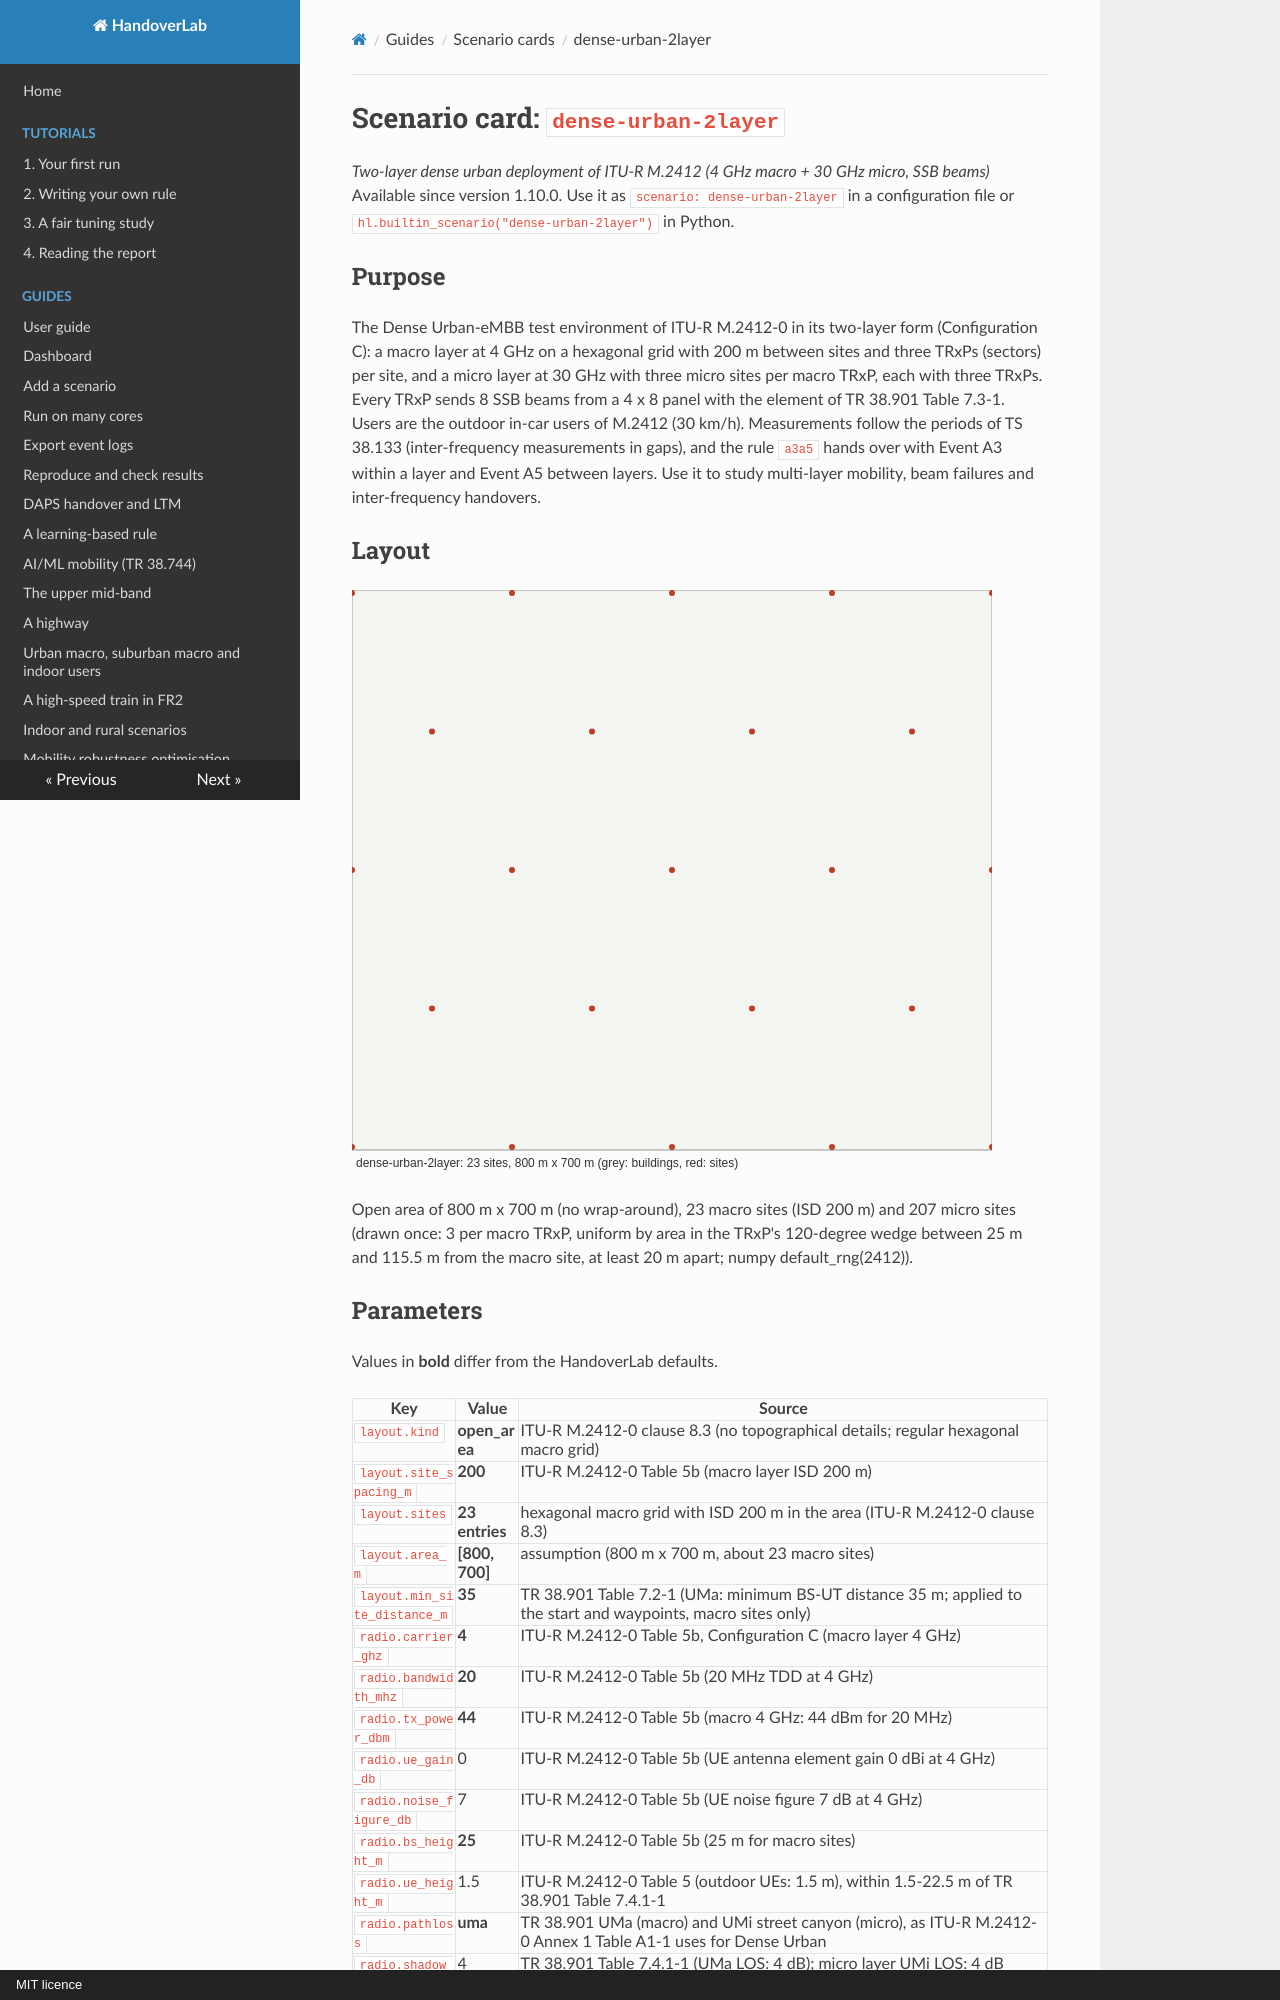

repository: mjs19971997/handoverlab · page: scenarios/dense-urban-2layer/index.html · generator: mkdocs · copyright: MIT licence

# Scenario card: `dense-urban-2layer`

*Two-layer dense urban deployment of ITU-R M.2412 (4 GHz macro + 30 GHz micro, SSB beams)*  
Available since version 1.10.0. Use it as `scenario: dense-urban-2layer` in a configuration file or `hl.builtin_scenario("dense-urban-2layer")` in Python.

## Purpose

The Dense Urban-eMBB test environment of ITU-R M.2412-0 in its two-layer form (Configuration C): a macro layer at 4 GHz on a hexagonal grid with 200 m between sites and three TRxPs (sectors) per site, and a micro layer at 30 GHz with three micro sites per macro TRxP, each with three TRxPs.  Every TRxP sends 8 SSB beams from a 4 x 8 panel with the element of TR 38.901 Table 7.3-1. Users are the outdoor in-car users of M.2412 (30 km/h).  Measurements follow the periods of TS 38.133 (inter-frequency measurements in gaps), and the rule `a3a5` hands over with Event A3 within a layer and Event A5 between layers.  Use it to study multi-layer mobility, beam failures and inter-frequency handovers.

## Layout

![Layout of dense-urban-2layer](dense-urban-2layer.svg)

Open area of 800 m x 700 m (no wrap-around), 23 macro sites (ISD 200 m) and 207 micro sites (drawn once: 3 per macro TRxP, uniform by area in the TRxP's 120-degree wedge between 25 m and 115.5 m from the macro site, at least 20 m apart; numpy default_rng(2412)).
